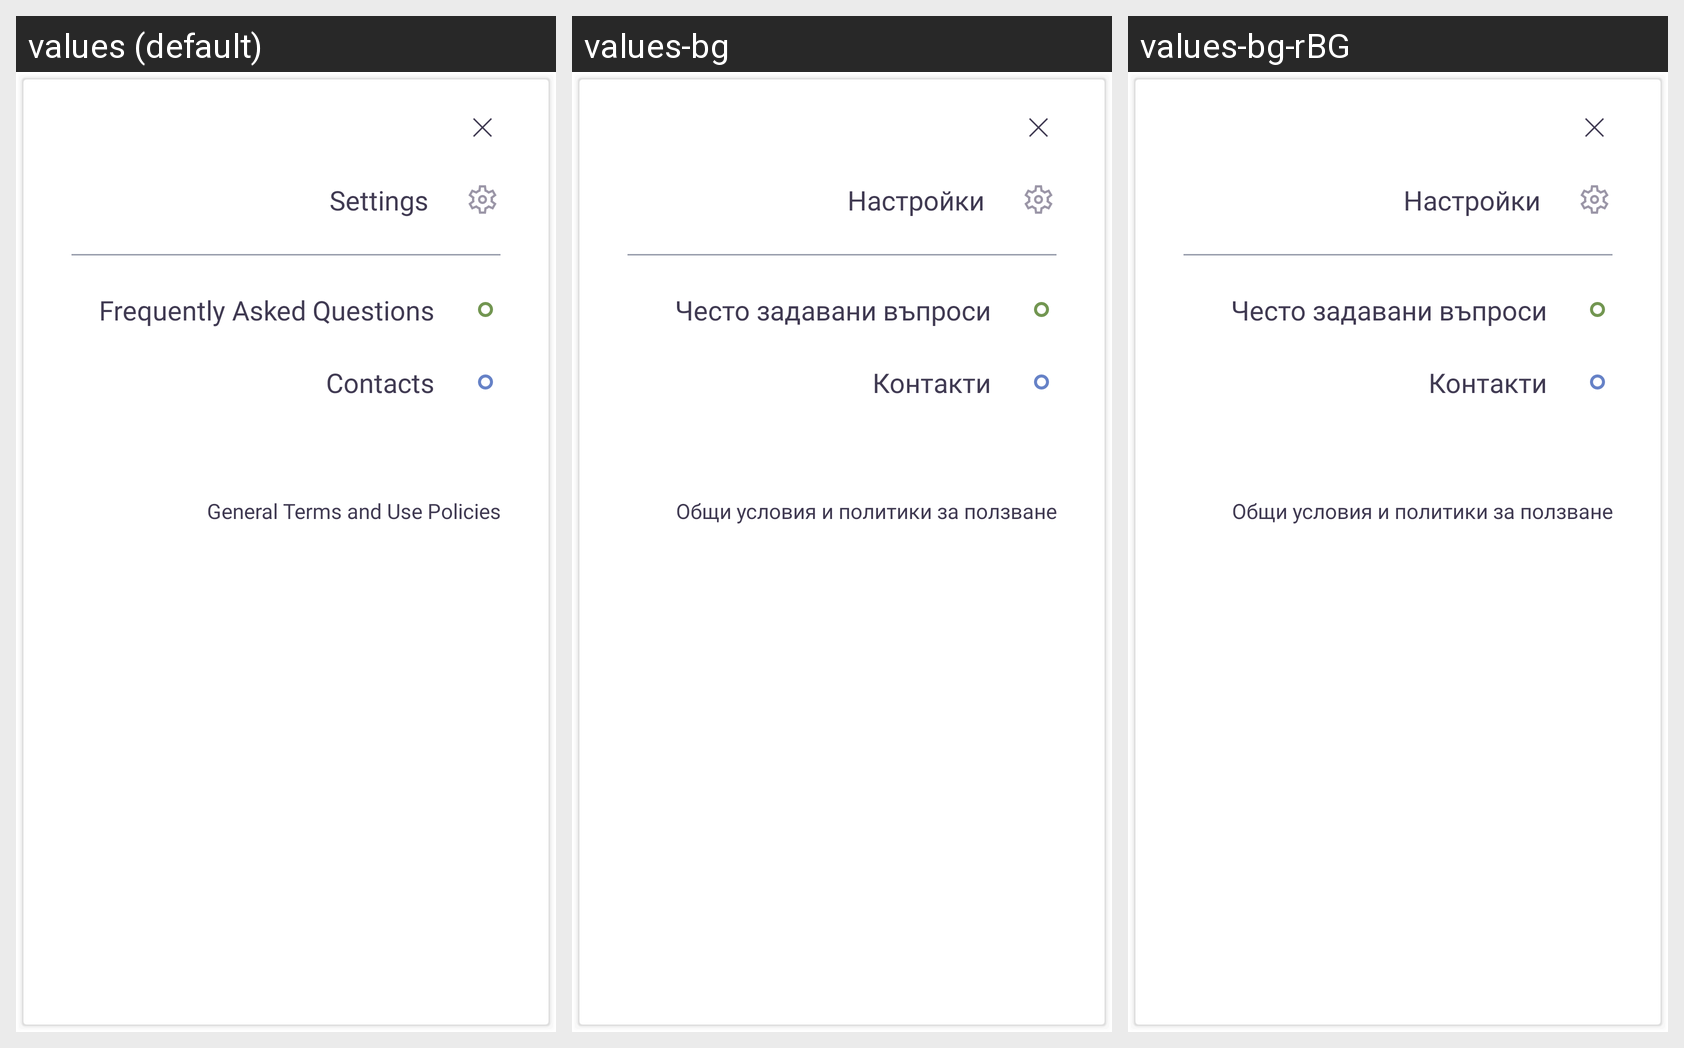

This grid shows one Android layout under several languages. Give, for every string resource on the screen, its name, the default text and each shown locale's text.
Android screen res/layout/layout_app_menu.xml rendered under 3 locales, left to right: values (default), values-bg, values-bg-rBG. Device: Nexus 5 (rendered at 1080×1920; each locale shown at half size, 540×960, under a caption strip naming it); theme Theme.App.
Strings drawn on this screen, with the default value and each locale's value (text and hints the layout hard-codes, and strings that could not be matched under every locale, appear in the picture but are not listed):

menu_settings
  values: Settings
  values-bg: Настройки
  values-bg-rBG: Настройки

menu_frequently_asked_questions
  values: Frequently Asked Questions
  values-bg: Често задавани въпроси
  values-bg-rBG: Често задавани въпроси

menu_contacts
  values: Contacts
  values-bg: Контакти
  values-bg-rBG: Контакти

menu_general_terms_and_use_policy
  values: General Terms and Use Policies
  values-bg: Общи условия и политики за ползване
  values-bg-rBG: Общи условия и политики за ползване
